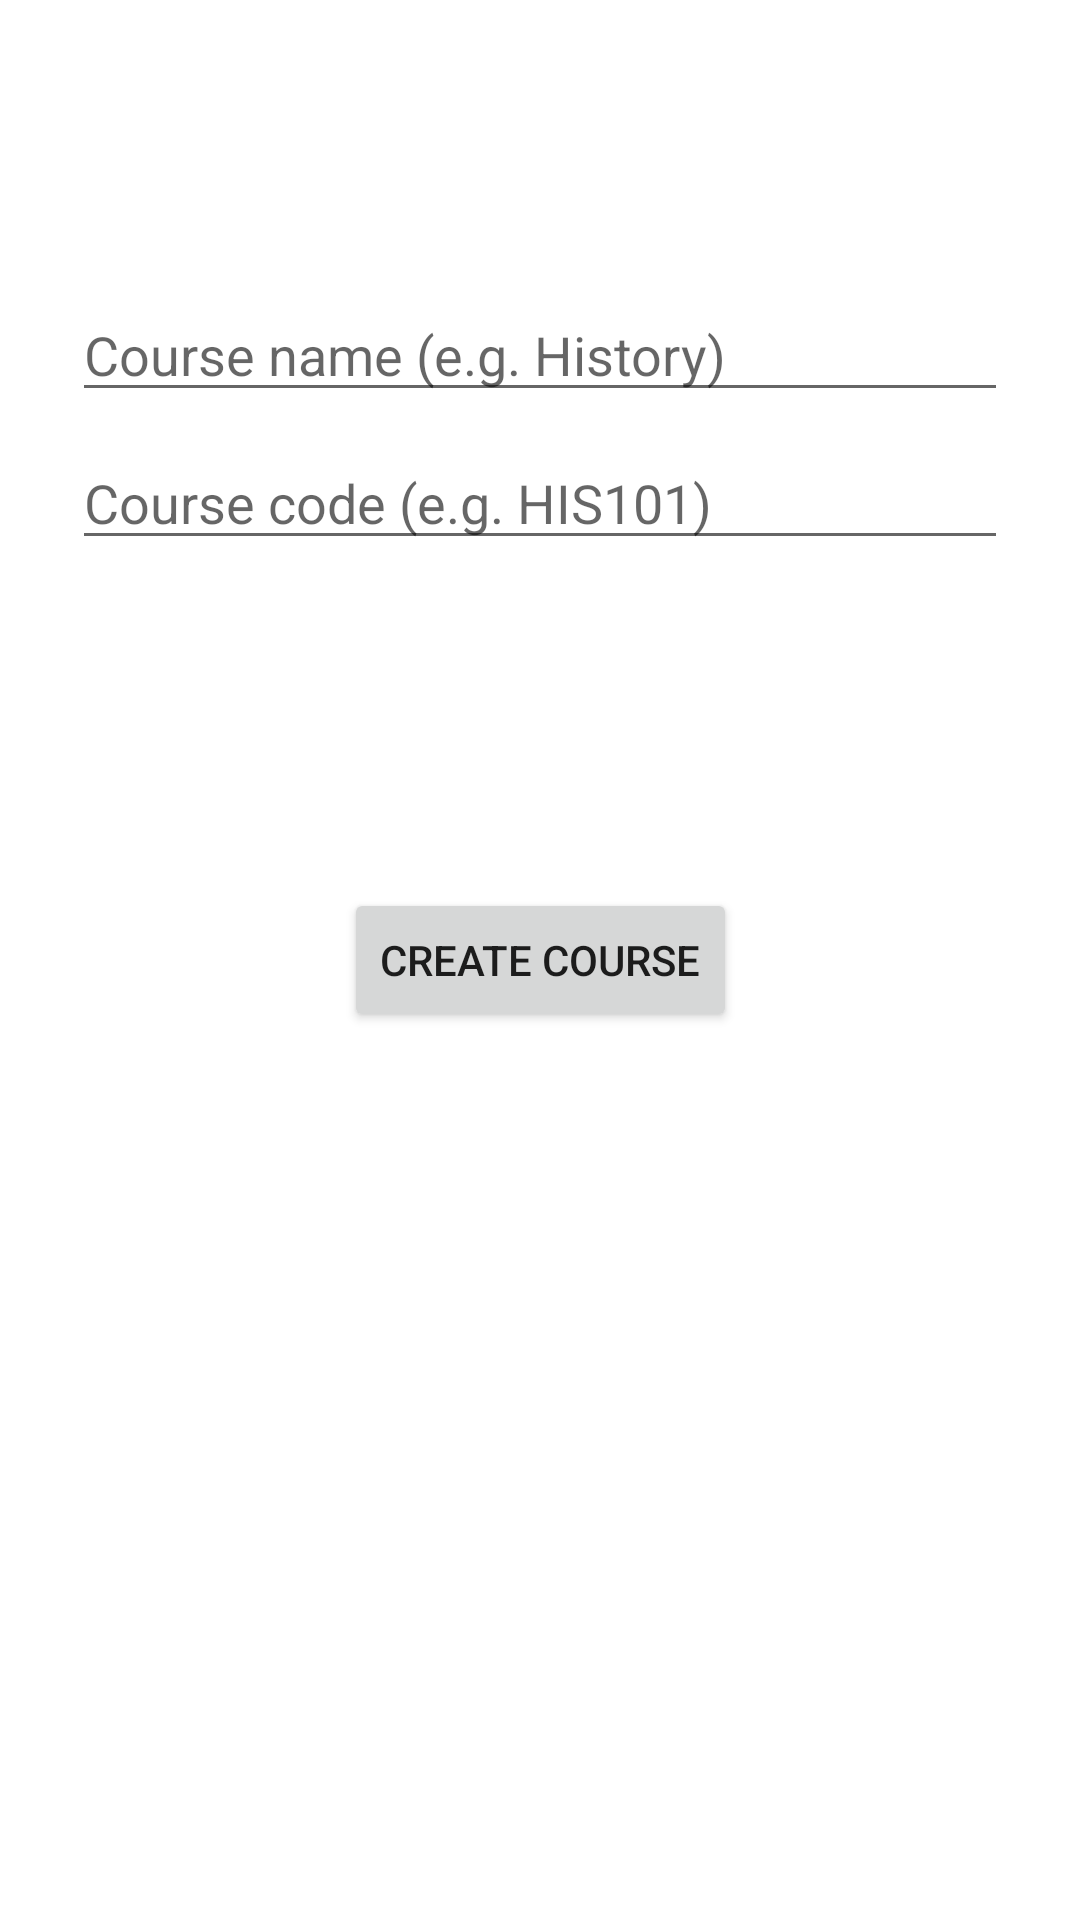

Here is an Android app screen rendered from its layout file. Give the layout XML and the strings, colors and styles it references.
<!-- AndroidManifest.xml: application theme Theme.SEG2105TermProject -->
<!-- res/layout/admin_create_course.xml -->
<?xml version="1.0" encoding="utf-8"?>
<androidx.constraintlayout.widget.ConstraintLayout xmlns:android="http://schemas.android.com/apk/res/android"
    xmlns:app="http://schemas.android.com/apk/res-auto"
    xmlns:tools="http://schemas.android.com/tools"
    android:layout_width="match_parent"
    android:layout_height="match_parent">

    <com.google.android.material.textfield.TextInputEditText
        android:id="@+id/inputNameForCreate"
        android:layout_width="match_parent"
        android:layout_height="wrap_content"
        android:layout_marginStart="24dp"
        android:layout_marginLeft="24dp"
        android:layout_marginTop="96dp"
        android:layout_marginEnd="24dp"
        android:layout_marginRight="24dp"
        android:hint="Course name (e.g. History)"
        app:layout_constraintEnd_toEndOf="parent"
        app:layout_constraintStart_toStartOf="parent"
        app:layout_constraintTop_toTopOf="parent" />

    <com.google.android.material.textfield.TextInputEditText
        android:id="@+id/inputCodeForCreate"
        android:layout_width="0dp"
        android:layout_height="wrap_content"
        android:layout_marginStart="24dp"
        android:layout_marginLeft="24dp"
        android:layout_marginTop="8dp"
        android:layout_marginEnd="24dp"
        android:layout_marginRight="24dp"
        android:hint="Course code (e.g. HIS101)"
        app:layout_constraintEnd_toEndOf="parent"
        app:layout_constraintStart_toStartOf="parent"
        app:layout_constraintTop_toBottomOf="@+id/inputNameForCreate" />

    <Button
        android:id="@+id/createCourseButton2"
        android:layout_width="wrap_content"
        android:layout_height="wrap_content"
        android:layout_marginStart="127dp"
        android:layout_marginLeft="127dp"
        android:layout_marginEnd="127dp"
        android:layout_marginRight="127dp"
        android:text="CREATE COURSE"
        app:layout_constraintBottom_toBottomOf="parent"
        app:layout_constraintEnd_toEndOf="parent"
        app:layout_constraintStart_toStartOf="parent"
        app:layout_constraintTop_toTopOf="parent" />
</androidx.constraintlayout.widget.ConstraintLayout>
<!-- resources referenced by this layout -->
<resources>
  <style name="Theme.SEG2105TermProject" parent="Theme.MaterialComponents.DayNight.DarkActionBar">
          
          <item name="colorPrimary">@color/purple_500</item>
          <item name="colorPrimaryVariant">@color/purple_700</item>
          <item name="colorOnPrimary">@color/white</item>
          
          <item name="colorSecondary">@color/teal_200</item>
          <item name="colorSecondaryVariant">@color/teal_700</item>
          <item name="colorOnSecondary">@color/black</item>
          
          <item name="android:statusBarColor" tools:targetApi="l">?attr/colorPrimaryVariant</item>
          
      </style>
  <!-- not gathered from this repository: default colours our renderer supplied (Android Studio template values) -->
  <color name="purple_500">#FF6200EE</color>
  <color name="purple_700">#FF3700B3</color>
  <color name="teal_200">#FF03DAC5</color>
  <color name="teal_700">#FF018786</color>
  <color name="black">#FF000000</color>
  <color name="white">#FFFFFFFF</color>
</resources>
